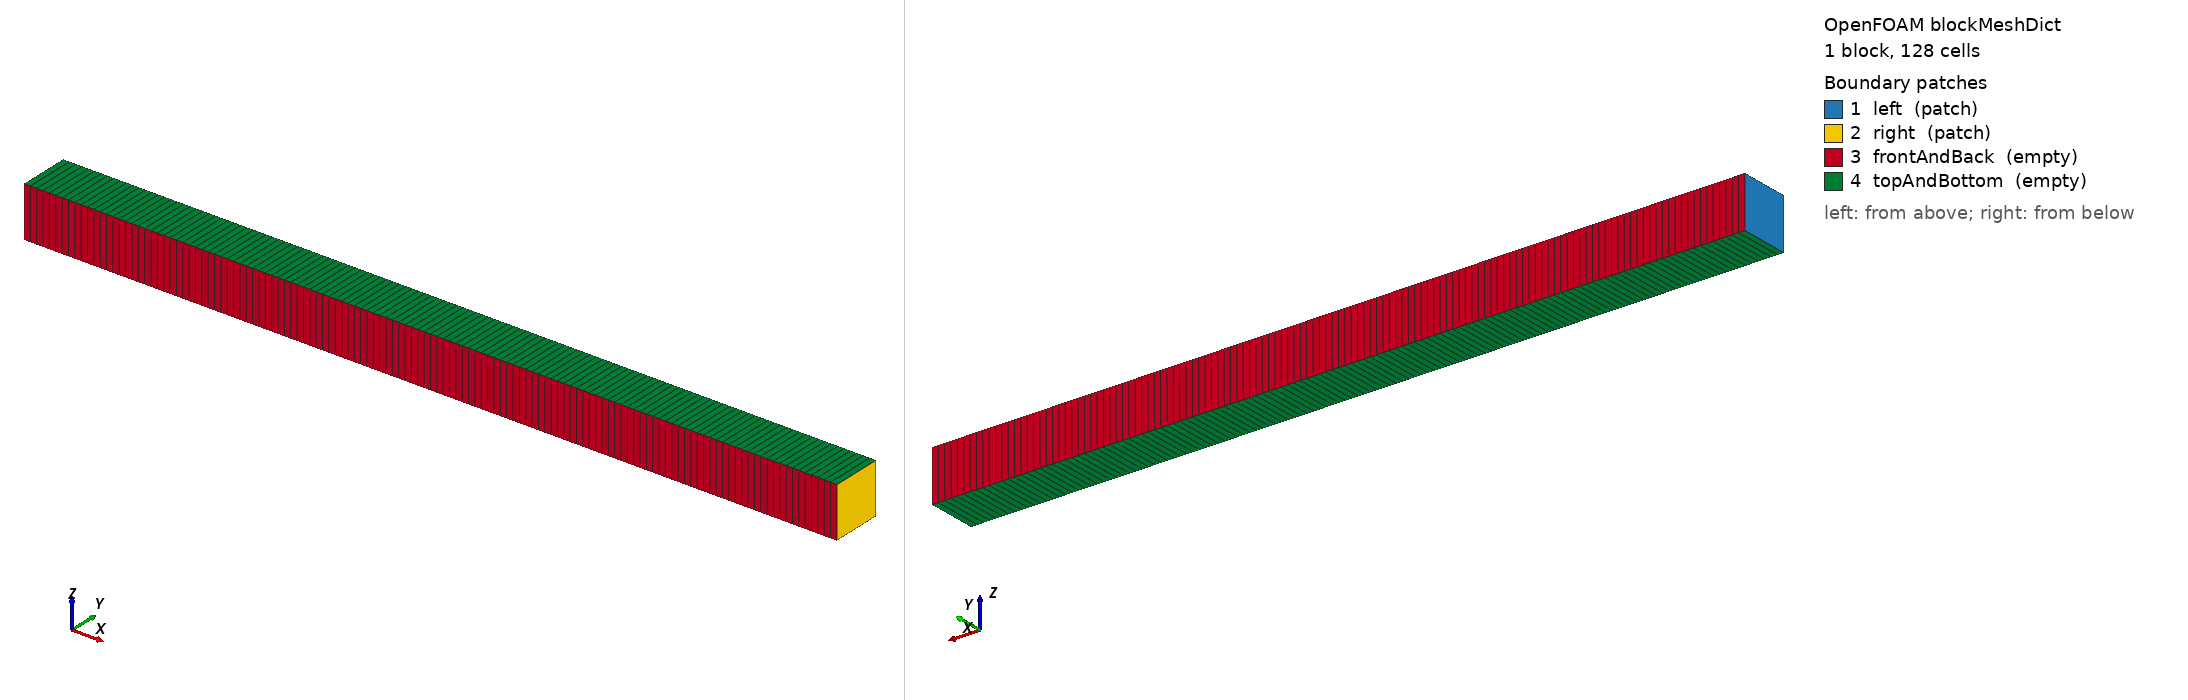

OpenFOAM case: the mesh blockMesh builds from blockMeshDict, 1 block(s), 128 cells. Boundary patches (legend numbers): 1 left (patch), 2 right (patch), 3 frontAndBack (empty), 4 topAndBottom (empty). Left view from above one corner, right view from below the opposite corner. Boundary conditions: 0 field file(s) under 0/; 0 of 4 drawn patches have an entry in a shipped field file.

=== system/blockMeshDict ===
FoamFile
{
    version     2.0;
    format      ascii;
    class       dictionary;
    object      blockMeshDict;
}

scale   1;

// x in [-8, 8], y and z are thin slices with empty BCs
vertices
(
    (-8.0 -0.5 -0.5)   // 0
    ( 8.0 -0.5 -0.5)   // 1
    ( 8.0  0.5 -0.5)   // 2
    (-8.0  0.5 -0.5)   // 3
    (-8.0 -0.5  0.5)   // 4
    ( 8.0 -0.5  0.5)   // 5
    ( 8.0  0.5  0.5)   // 6
    (-8.0  0.5  0.5)   // 7
);

blocks
(
    hex (0 1 2 3 4 5 6 7) (128 1 1) simpleGrading (1 1 1)
);

edges
(
);

boundary
(
    left
    {
        type patch;
        faces
        (
            (0 3 7 4)
        );
    }

    right
    {
        type patch;
        faces
        (
            (1 2 6 5)
        );
    }

    frontAndBack
    {
        type empty;
        faces
        (
            (0 1 5 4)
            (3 2 6 7)
        );
    }

    topAndBottom
    {
        type empty;
        faces
        (
            (0 1 2 3)
            (4 5 6 7)
        );
    }
);

mergePatchPairs
(
);
